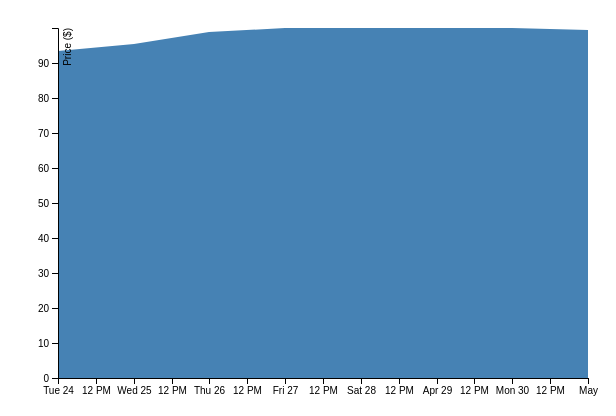
D3 v4 page, settled after 360 driven frames (6 s of simulated time); the page loaded 1 data file(s).



    var svg = d3.select("svg"),
        margin = {top: 20, right: 20, bottom: 30, left: 50},
        width = +svg.attr("width") - margin.left - margin.right,
        height = +svg.attr("height") - margin.top - margin.bottom,
        g = svg.append("g").attr("transform", "translate(" + margin.left + "," + margin.top + ")");

    var parseTime = d3.timeParse("%d-%b-%y");

    var x = d3.scaleTime()
        .rangeRound([0, width]);

    var y = d3.scaleLinear()
        .rangeRound([height, 0]);

    var area = d3.area()
        .x(function(d) { return x(d.date); })
        .y1(function(d) { return y(d.close); });

    d3.tsv("data.tsv", function(d) {
      d.date = parseTime(d.date);
      d.close = +d.close;
      return d;
    }, function(error, data) {
      if (error) throw error;

      x.domain(d3.extent(data, function(d) { return d.date; }));
      y.domain([0, d3.max(data, function(d) { return d.close; })]);
      area.y0(y(0));

      g.append("path")
          .datum(data)
          .attr("fill", "steelblue")
          .attr("d", area);

      g.append("g")
          .attr("transform", "translate(0," + height + ")")
          .call(d3.axisBottom(x));

      g.append("g")
          .call(d3.axisLeft(y))
        .append("text")
          .attr("fill", "#000")
          .attr("transform", "rotate(-90)")
          .attr("y", 6)
          .attr("dy", "0.71em")
          .attr("text-anchor", "end")
          .text("Price ($)");
    });

    

### data: data.tsv, 104 bytes — head not shown